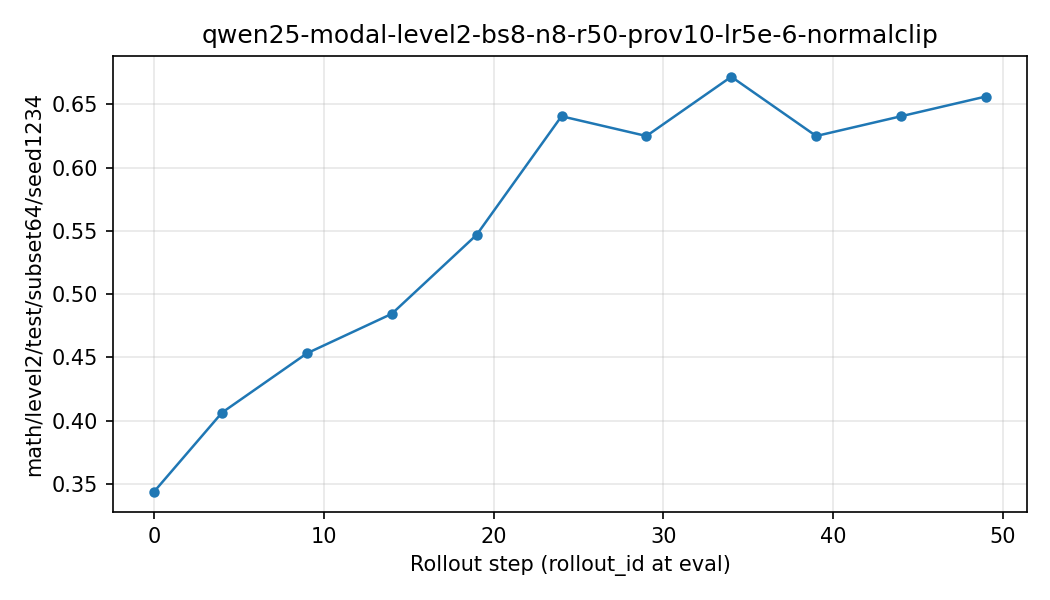

The table this chart was drawn from, first rows:
rollout_id, eval_math_level2_test_subset64_seed1234, eval_math_level2_test_subset64_seed1234_…
0, 0.3438, 0.03125
4, 0.4062, 0.03125
9, 0.4531, 0.1094
14, 0.4844, 0.375
19, 0.5469, 0.1406
24, 0.6406, 0.01562
29, 0.625, 0.03125
34, 0.6719, 0.0
39, 0.625, 0.0
44, 0.6406, 0.0
49, 0.6562, 0.01562
